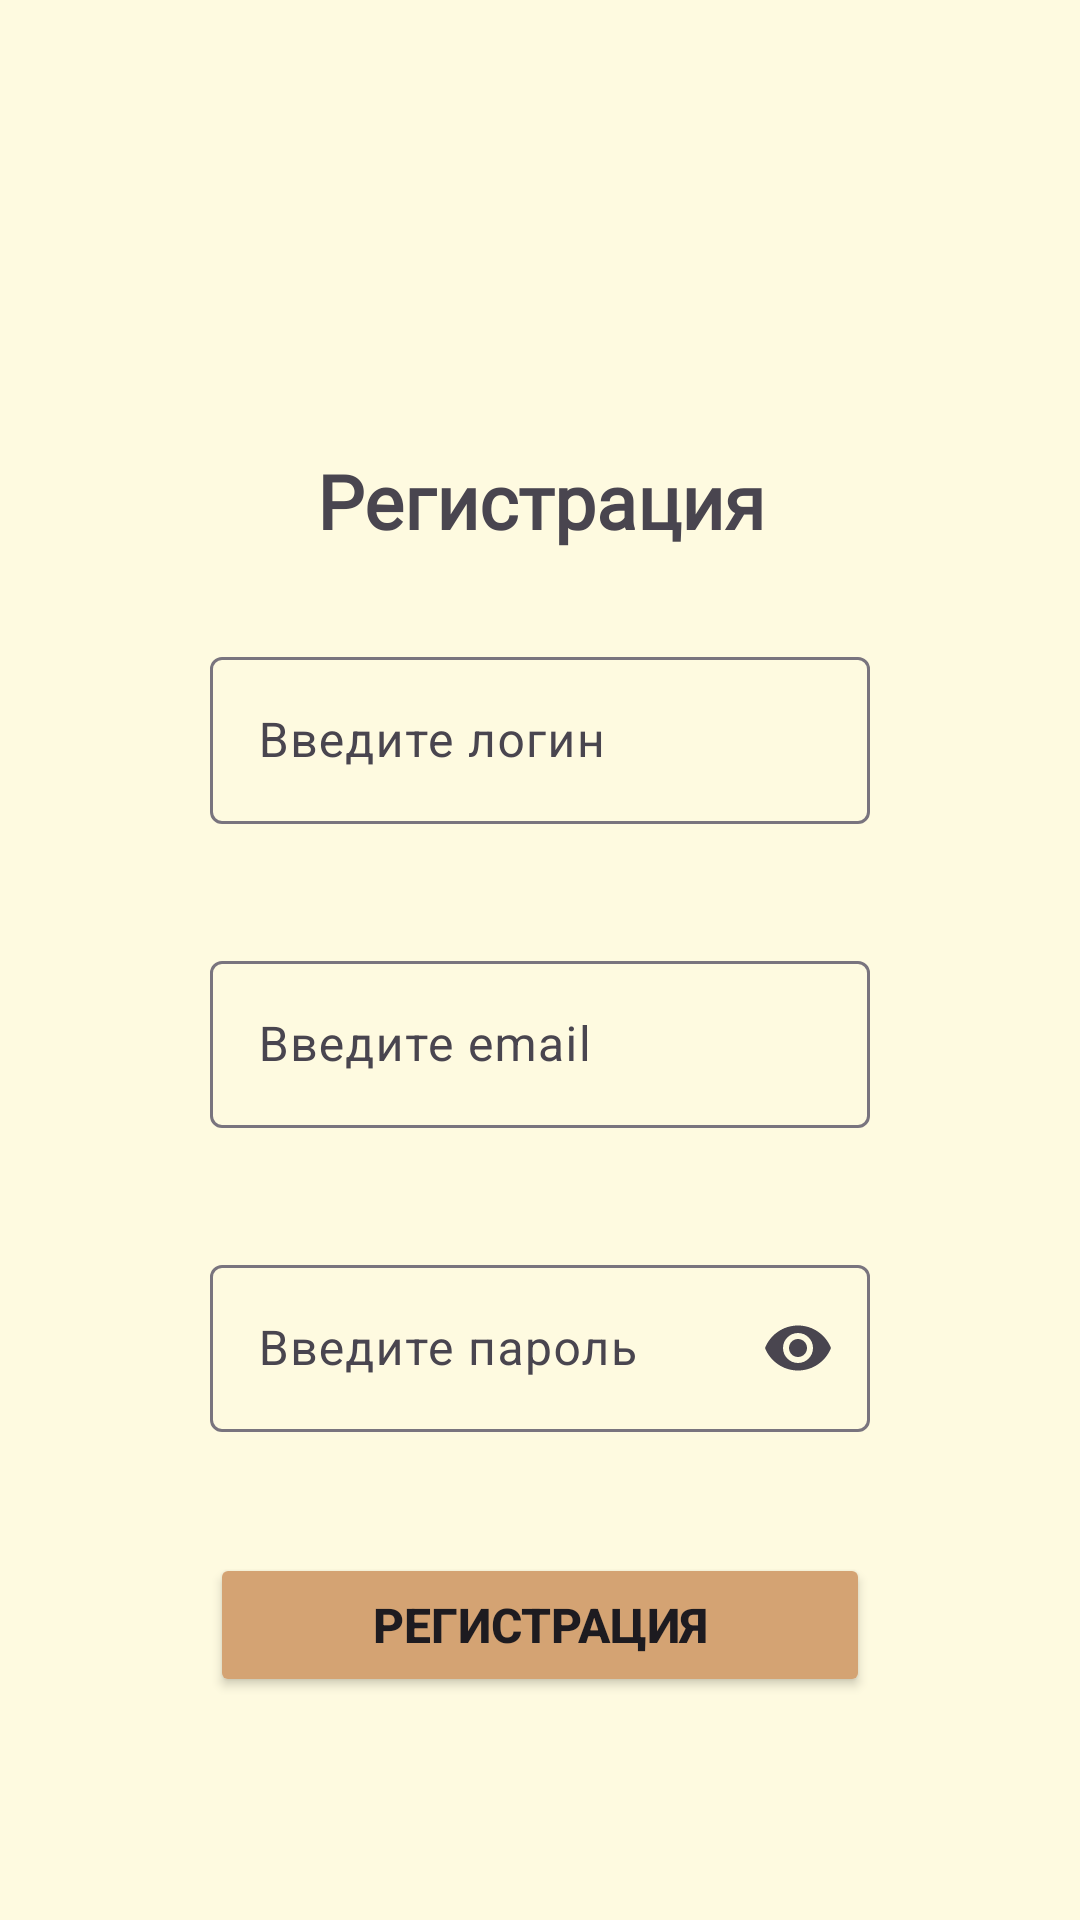

Here is an Android app screen rendered from its layout file. Give the layout XML and the strings, colors and styles it references.
<!-- AndroidManifest.xml: application theme Theme.Material3.Light.NoActionBar -->
<!-- res/layout/activity_register.xml -->
<?xml version="1.0" encoding="utf-8"?>
<LinearLayout xmlns:android="http://schemas.android.com/apk/res/android"
    xmlns:app="http://schemas.android.com/apk/res-auto"
    xmlns:tools="http://schemas.android.com/tools"
    android:id="@+id/main"
    android:layout_width="match_parent"
    android:layout_height="match_parent"
    android:background="@color/background_color"
    android:orientation="vertical"
    tools:context=".ui.RegisterActivity">

    <TextView
        android:id="@+id/textViewTitle"
        android:layout_width="wrap_content"
        android:layout_height="wrap_content"
        android:layout_gravity="center"
        android:layout_marginTop="150dp"
        android:layout_marginBottom="10dp"
        android:fontFamily="@font/inter_bold"
        android:text="Регистрация"
        android:textAlignment="center"
        android:textSize="25sp"
        android:textStyle="bold"
        android:animation="@anim/fade_in"/>

    
    <com.google.android.material.textfield.TextInputLayout
        android:id="@+id/loginInputLayout"
        android:layout_width="220dp"
        android:layout_height="wrap_content"
        android:layout_gravity="center"
        android:layout_marginTop="20dp"
        app:errorEnabled="true">

        <com.google.android.material.textfield.TextInputEditText
            android:id="@+id/user_login"
            android:layout_width="match_parent"
            android:layout_height="wrap_content"
            android:hint="Введите логин"
            android:inputType="text" />
    </com.google.android.material.textfield.TextInputLayout>

    
    <com.google.android.material.textfield.TextInputLayout
        android:id="@+id/emailInputLayout"
        android:layout_width="220dp"
        android:layout_height="wrap_content"
        android:layout_gravity="center"
        android:layout_marginTop="20dp"
        app:errorEnabled="true">

        <com.google.android.material.textfield.TextInputEditText
            android:id="@+id/user_email"
            android:layout_width="match_parent"
            android:layout_height="wrap_content"
            android:hint="Введите email"
            android:inputType="textEmailAddress" />
    </com.google.android.material.textfield.TextInputLayout>

    
    <com.google.android.material.textfield.TextInputLayout
        android:id="@+id/passwordInputLayout"
        android:layout_width="220dp"
        android:layout_height="wrap_content"
        android:layout_gravity="center"
        android:layout_marginTop="20dp"
        app:errorEnabled="true"
        app:endIconMode="password_toggle">

        <com.google.android.material.textfield.TextInputEditText
            android:id="@+id/user_password"
            android:layout_width="match_parent"
            android:layout_height="wrap_content"
            android:hint="Введите пароль"
            android:inputType="textPassword" />
    </com.google.android.material.textfield.TextInputLayout>

    <Button
        android:id="@+id/button_reg"
        android:layout_width="220dp"
        android:layout_height="wrap_content"
        android:layout_gravity="center"
        android:layout_marginTop="20dp"
        android:text="Регистрация"
        android:backgroundTint="@color/button_color"
        android:textSize="16sp"
        android:textStyle="bold"
        android:animation="@anim/slide_up"/>

    <TextView
        android:id="@+id/link_to_auth"
        android:layout_width="wrap_content"
        android:layout_height="wrap_content"
        android:layout_gravity="center"
        android:layout_marginTop="100dp"
        android:fontFamily="@font/inter_medium"
        android:text="Авторизоваться"
        android:textAlignment="center"
        android:textSize="18sp"
        android:animation="@anim/scale_up"/>

</LinearLayout>
<!-- resources referenced by this layout -->
<resources>
  <color name="background_color">#FEFAE0</color>
  <color name="button_color">#d4a373</color>
</resources>
